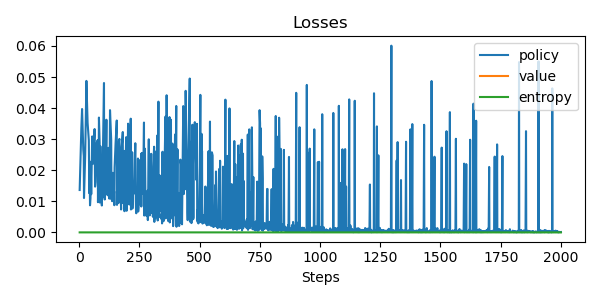

The file beside this chart, header and first rows:
update, policy_loss, value_loss, entropy, steps
0, 0.01363, nan, 0.0, 2
1, 0.02841, nan, 0.0, 7
2, 0.03354, nan, 0.0, 9
3, 0.03971, nan, 0.0, 12
4, 0.02668, nan, 0.0, 17
5, 0.02456, nan, 0.0, 19
6, 0.01106, nan, 0.0, 20
7, 0.02493, nan, 0.0, 25
8, 0.04875, nan, 0.0, 30
9, 0.03524, nan, 0.0, 35
10, 0.02966, nan, 0.0, 40
11, 0.01262, nan, 0.0, 42
12, 0.02219, nan, 0.0, 43
13, 0.01571, nan, 0.0, 44
14, 0.008712, nan, 0.0, 45
15, 0.009718, nan, 0.0, 46
16, 0.01102, nan, 0.0, 47
17, 0.02273, nan, 0.0, 48
18, 0.01228, nan, 0.0, 50
19, 0.03089, nan, 0.0, 54
20, 0.02205, nan, 0.0, 57
21, 0.02701, nan, 0.0, 60
22, 0.03326, nan, 0.0, 64
23, 0.01473, nan, 0.0, 66
24, 0.01623, nan, 0.0, 68
25, 0.02882, nan, 0.0, 73
26, 0.02972, nan, 0.0, 77
27, 0.009709, nan, 0.0, 78
28, 0.01337, nan, 0.0, 79
29, 0.01072, nan, 0.0, 80
30, 0.03695, nan, 0.0, 82
31, 0.02876, nan, 0.0, 85
32, 0.009594, nan, 0.0, 86
33, 0.02773, nan, 0.0, 88
34, 0.01235, nan, 0.0, 90
35, 0.0112, nan, 0.0, 91
36, 0.01361, nan, 0.0, 93
37, 0.00865, nan, 0.0, 94
38, 0.01201, nan, 0.0, 95
39, 0.02285, nan, 0.0, 98
40, 0.04807, nan, 0.0, 103
41, 0.01146, nan, 0.0, 104
42, 0.02329, nan, 0.0, 105
43, 0.01058, nan, 0.0, 106
44, 0.02125, nan, 0.0, 107
45, 0.01314, nan, 0.0, 108
46, 0.03625, nan, 0.0, 113
47, 0.0169, nan, 0.0, 115
48, 0.01262, nan, 0.0, 116
49, 0.01195, nan, 0.0, 118
50, 0.02109, nan, 0.0, 119
51, 0.01204, nan, 0.0, 120
52, 0.0272, nan, 0.0, 122
53, 0.01317, nan, 0.0, 123
54, 0.01142, nan, 0.0, 124
55, 0.01086, nan, 0.0, 125
56, 0.01252, nan, 0.0, 126
57, 0.03933, nan, 0.0, 128
58, 0.02965, nan, 0.0, 133
59, 0.01063, nan, 0.0, 134
... 1,596 more rows
